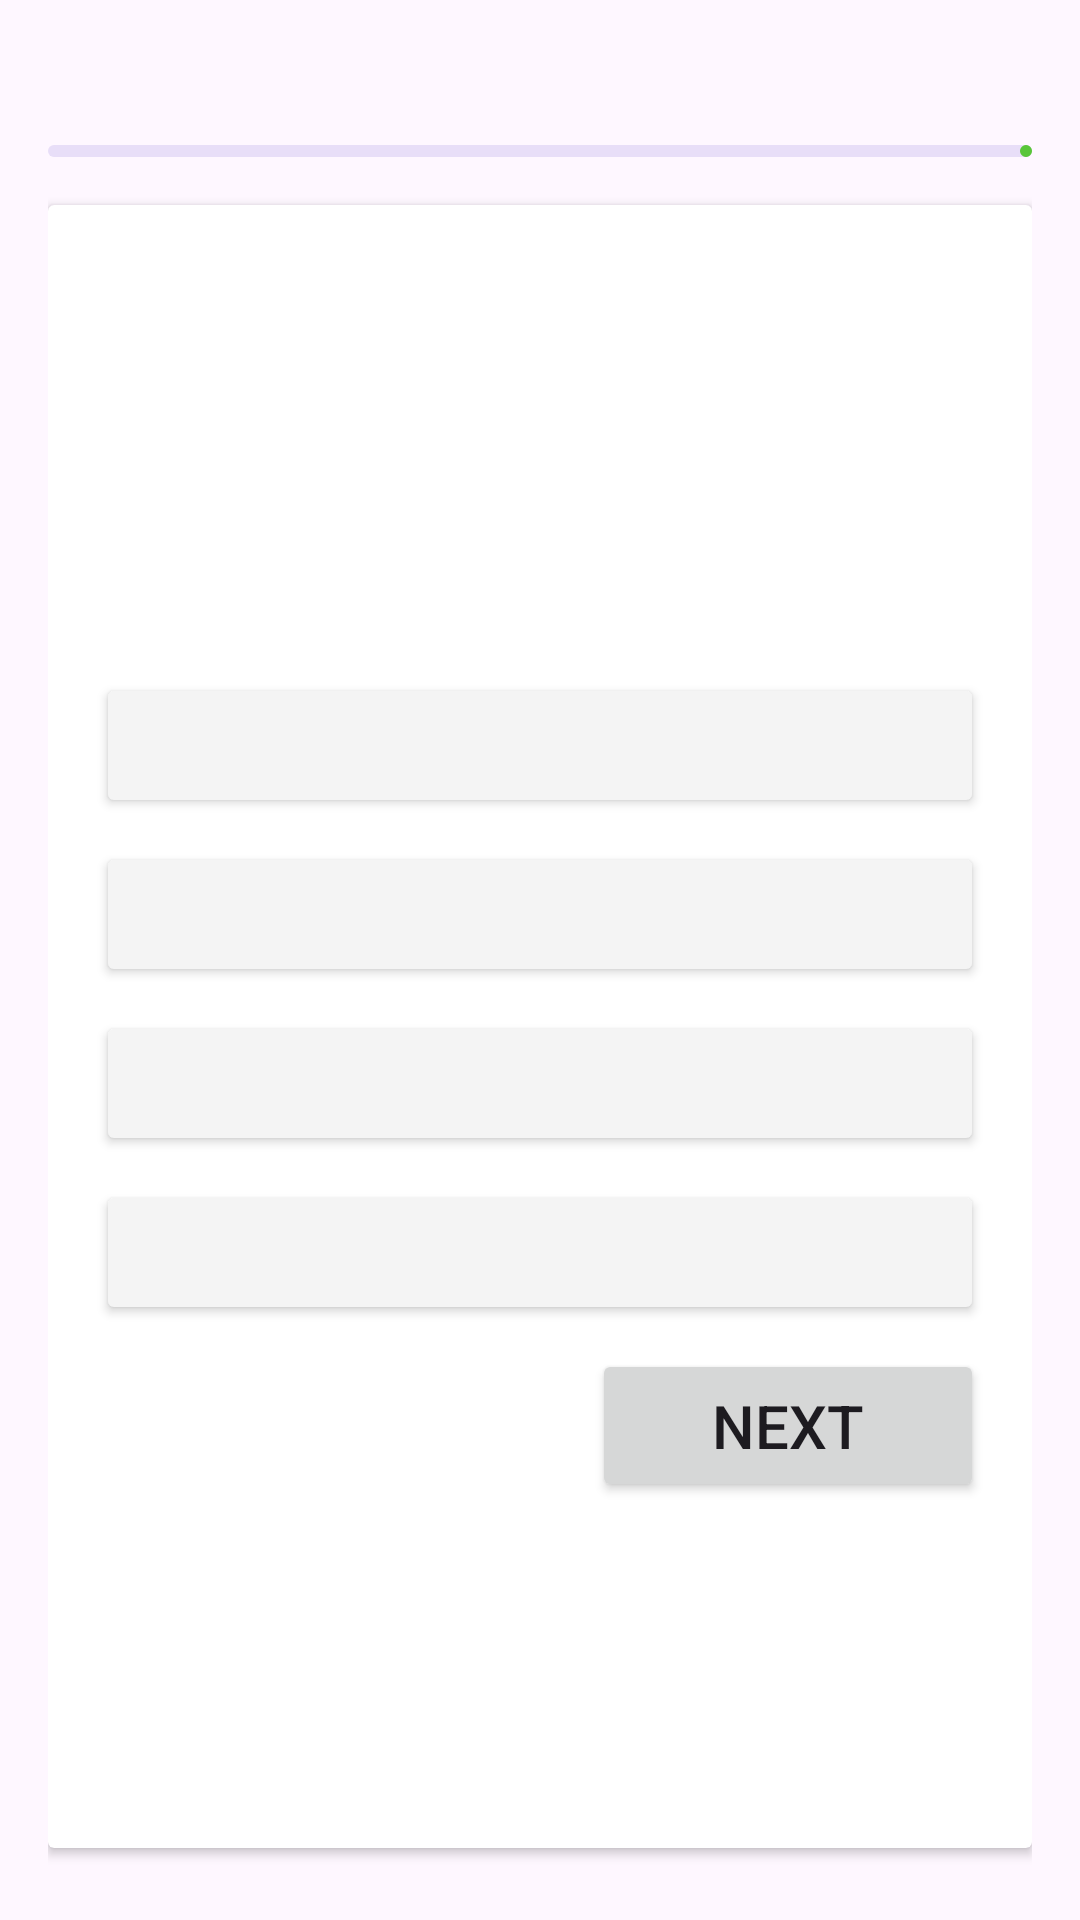

Produce the Android XML layout that renders to this screen, including the resource entries it uses.
<!-- AndroidManifest.xml: application theme Theme.ProiectAMQuizApp -->
<!-- res/layout/activity_quiz.xml -->
<?xml version="1.0" encoding="utf-8"?>
<LinearLayout xmlns:android="http://schemas.android.com/apk/res/android"
    xmlns:app="http://schemas.android.com/apk/res-auto"
    xmlns:tools="http://schemas.android.com/tools"
    android:layout_width="match_parent"
    android:layout_height="match_parent"
    android:orientation="vertical"
    android:padding="16dp"
    tools:context=".QuizActivity">

    <RelativeLayout
        android:layout_width="match_parent"
        android:layout_height="wrap_content">
        <TextView
            android:layout_width="match_parent"
            android:layout_height="wrap_content"
            tools:text="Question 7/20"
            android:textSize="18sp"
            android:textStyle="bold"
            android:layout_centerVertical="true"
            android:id="@+id/question_indicator_textview"/>

        <ImageView
            android:layout_width="20dp"
            android:layout_height="20dp"
            android:src="@drawable/icon_timer"
            app:tint="@color/blue"
            android:layout_marginEnd="4dp"
            android:layout_toStartOf="@id/timer_indicator_textview"
            android:layout_centerVertical="true"/>

        <TextView
            android:layout_width="wrap_content"
            android:layout_height="wrap_content"
            tools:text="5:46"
            android:textSize="18sp"
            android:textStyle="bold"
            android:textColor="@color/blue"
            android:layout_alignParentEnd="true"
            android:layout_centerVertical="true"
            android:id="@+id/timer_indicator_textview"/>

        
    </RelativeLayout>

    <com.google.android.material.progressindicator.LinearProgressIndicator
        android:layout_width="match_parent"
        android:layout_height="wrap_content"
        android:layout_marginVertical="8dp"
        tools:progress="40"
        android:id="@+id/question_progress_indicator"/>

    <androidx.cardview.widget.CardView
        android:layout_width="match_parent"
        android:layout_height="match_parent"
        android:layout_marginVertical="8dp"
        android:elevation="4dp">
        <LinearLayout
            android:layout_width="match_parent"
            android:layout_height="wrap_content"
            android:orientation="vertical"
            android:padding="16dp">

            <TextView
                android:layout_width="match_parent"
                android:layout_height="120dp"
                tools:text="What is android OS?"
                android:textSize="20sp"
                android:textStyle="bold"
                android:padding="8dp"
                android:background="@drawable/rounded_corner"
                android:backgroundTint="@color/blue"
                android:textColor="@color/white"
                android:gravity="center"
                android:layout_marginVertical="8dp"
                android:id="@+id/question_textview"/>
            <Button
                android:layout_width="match_parent"
                android:layout_height="wrap_content"
                android:layout_marginVertical="4dp"
                android:backgroundTint="@color/gray"
                tools:text="Ans A"
                android:textColor="@color/black"
                android:paddingVertical="12dp"
                android:gravity="center_vertical"
                android:textSize="18sp"
                android:id="@+id/btn0" />
            <Button
                android:layout_width="match_parent"
                android:layout_height="wrap_content"
                android:layout_marginVertical="4dp"
                android:backgroundTint="@color/gray"
                tools:text="Ans B"
                android:textColor="@color/black"
                android:paddingVertical="12dp"
                android:gravity="center_vertical"
                android:textSize="18sp"
                android:id="@+id/btn1" />
            <Button
                android:layout_width="match_parent"
                android:layout_height="wrap_content"
                android:layout_marginVertical="4dp"
                android:backgroundTint="@color/gray"
                tools:text="Ans C"
                android:textColor="@color/black"
                android:paddingVertical="12dp"
                android:gravity="center_vertical"
                android:textSize="18sp"
                android:id="@+id/btn2" />
            <Button
                android:layout_width="match_parent"
                android:layout_height="wrap_content"
                android:layout_marginVertical="4dp"
                android:backgroundTint="@color/gray"
                tools:text="Ans D"
                android:textColor="@color/black"
                android:paddingVertical="12dp"
                android:gravity="center_vertical"
                android:textSize="18sp"
                android:id="@+id/btn3" />

            <Button
                android:layout_width="wrap_content"
                android:layout_height="wrap_content"
                android:layout_marginVertical="4dp"
                android:text="Next"
                android:paddingVertical="12dp"
                android:gravity="center_vertical"
                android:layout_gravity="end"
                android:textSize="20sp"
                android:paddingHorizontal="40dp"
                android:id="@+id/next_btn" />

        </LinearLayout>

    </androidx.cardview.widget.CardView>

</LinearLayout>
<!-- resources referenced by this layout -->
<resources>
  <color name="black">#FF000000</color>
  <color name="blue">#1565C0</color>
  <color name="gray">#F4F4F4</color>
  <color name="white">#FFFFFFFF</color>
  <style name="Theme.ProiectAMQuizApp" parent="Base.Theme.ProiectAMQuizApp" />
  <style name="Base.Theme.ProiectAMQuizApp" parent="Theme.Material3.DayNight.NoActionBar">
          
          <item name="colorPrimary">@color/green</item>
      </style>
  <color name="green">#59c639</color>
</resources>
